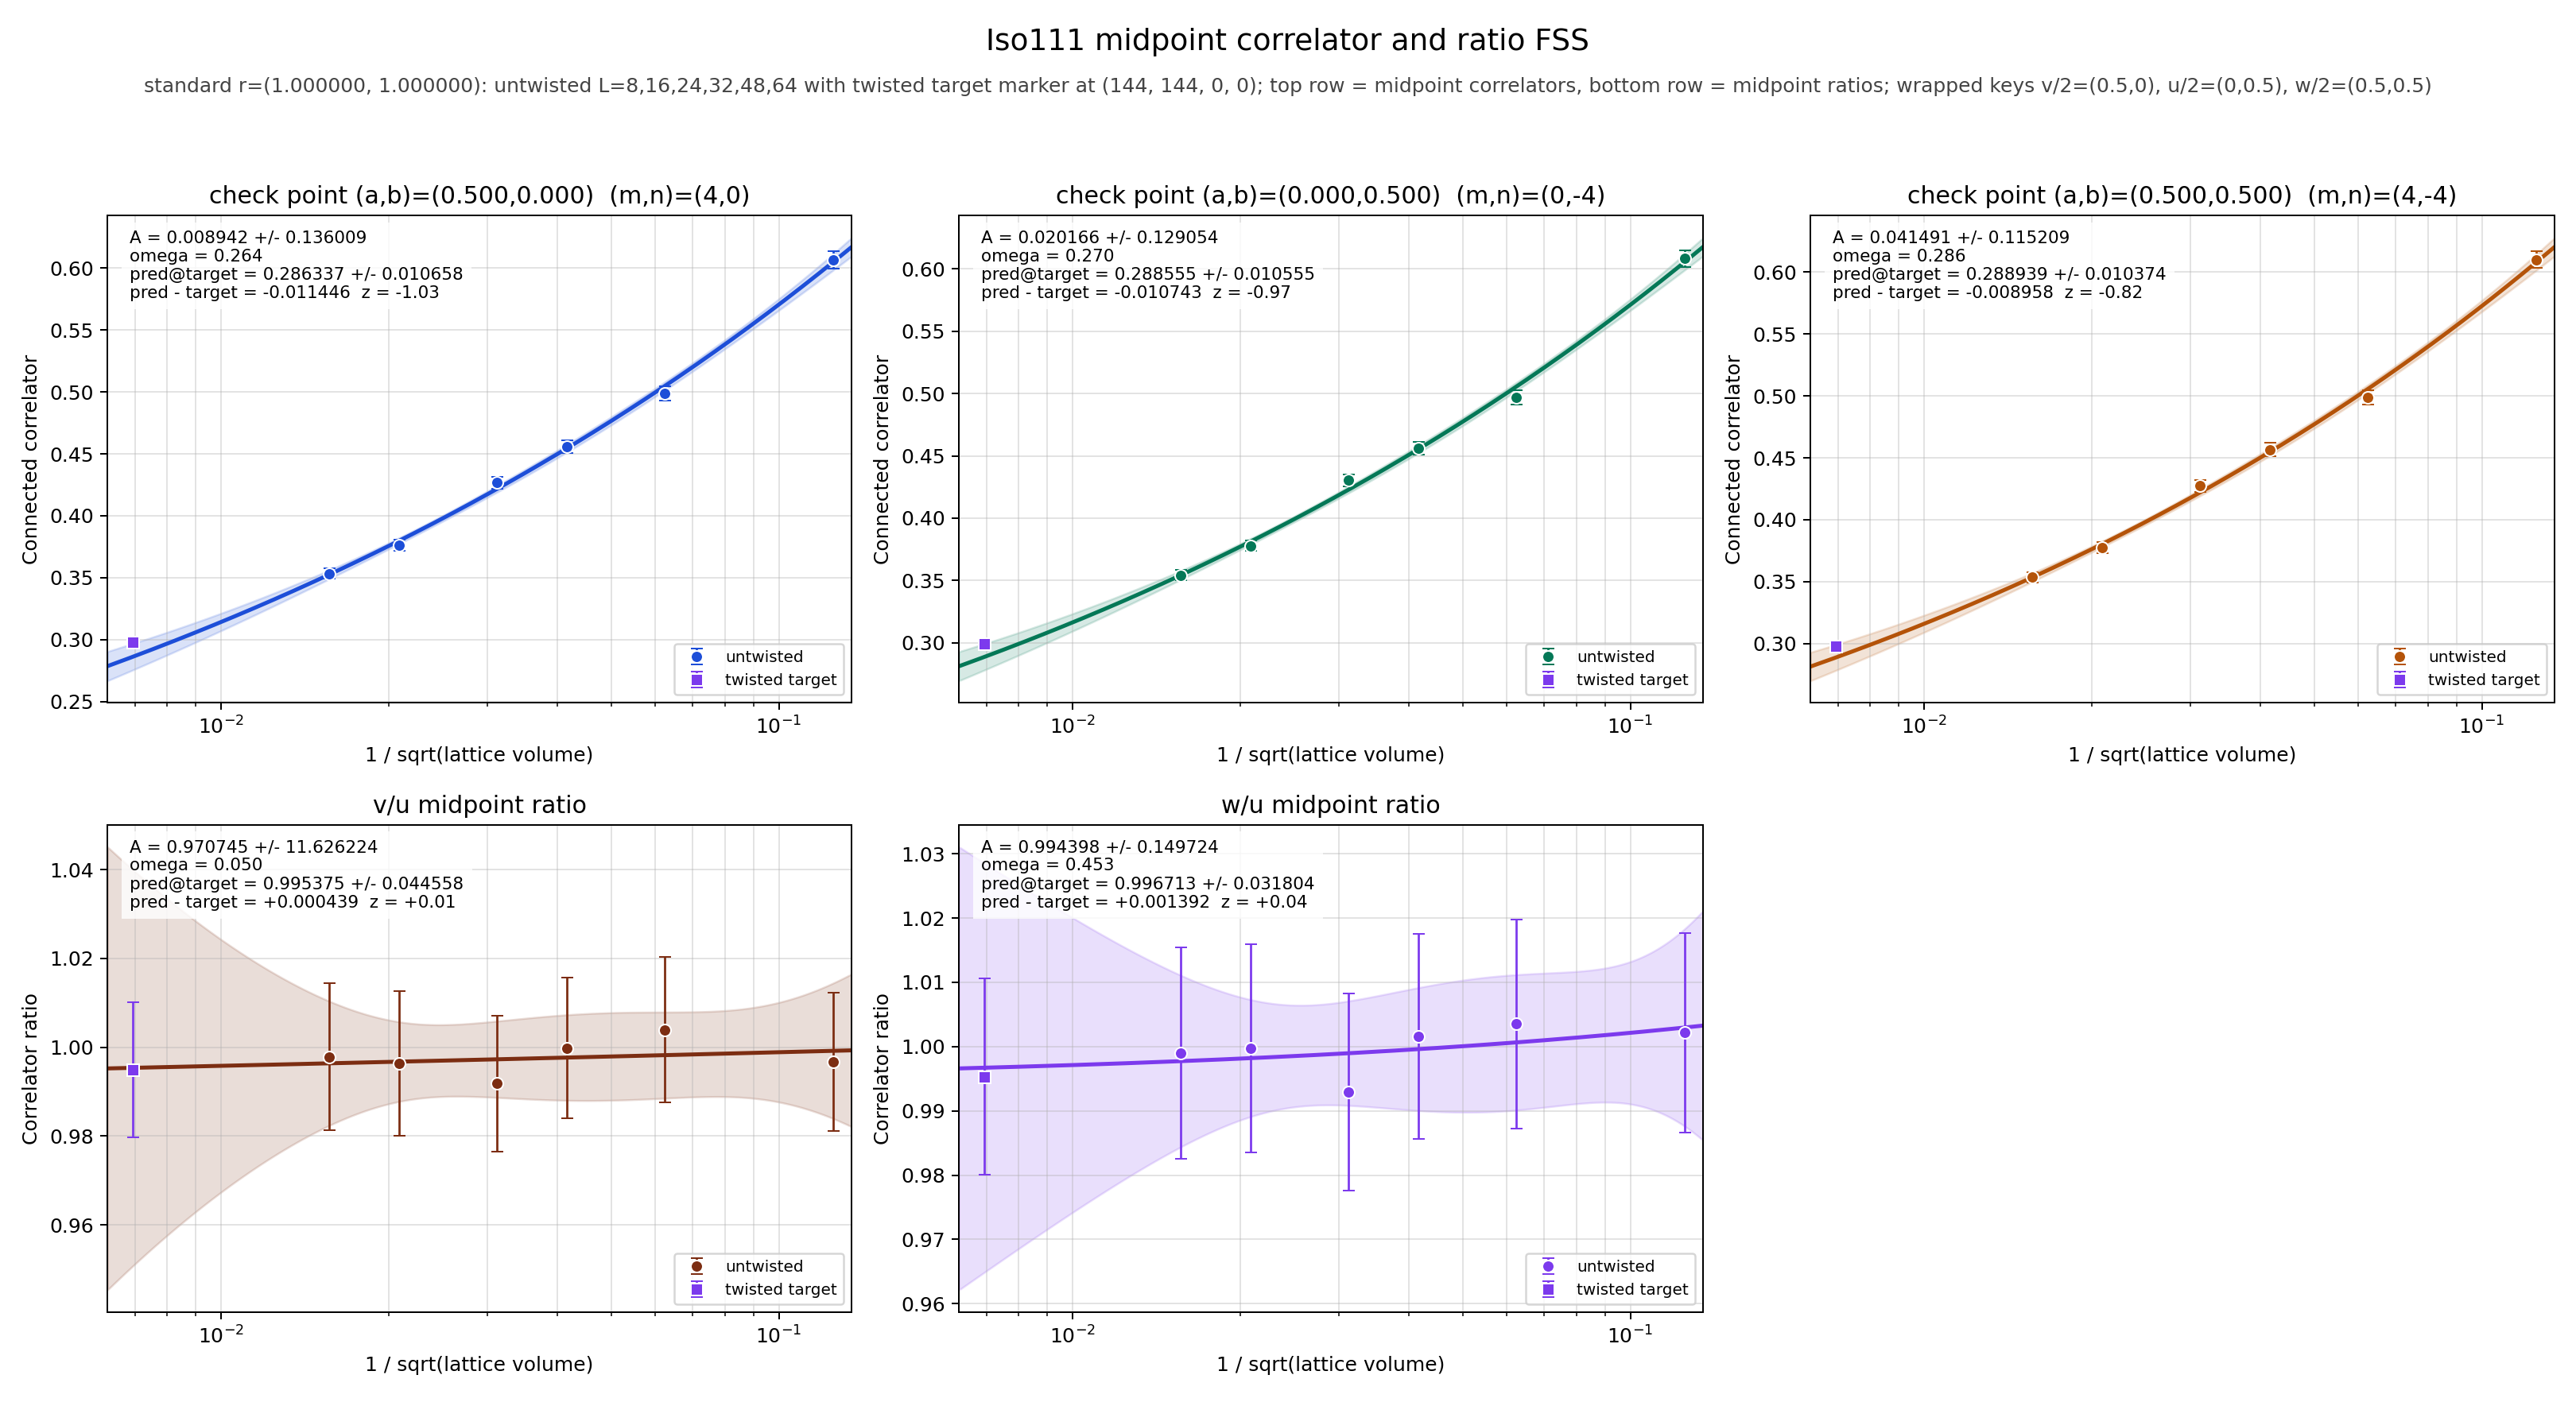

Data behind this chart, as committed beside it:
panel	series	x	y	sigma	fit_A	fit_sigma_A	fit_omega	pred_target	pred_target_sigma	delta_target	z_target	twisted_x	twisted_y	twisted_sigma
v/2	untwisted	0.125	0.6065	0.006815	0.008942	0.136	0.2644	0.2863	0.01066	-0.01145	-1.027	0.006944	0.2978	0.003241
v/2	untwisted	0.0625	0.499	0.005731	0.008942	0.136	0.2644	0.2863	0.01066	-0.01145	-1.027	0.006944	0.2978	0.003241
v/2	untwisted	0.04167	0.4559	0.005166	0.008942	0.136	0.2644	0.2863	0.01066	-0.01145	-1.027	0.006944	0.2978	0.003241
v/2	untwisted	0.03125	0.4268	0.004759	0.008942	0.136	0.2644	0.2863	0.01066	-0.01145	-1.027	0.006944	0.2978	0.003241
v/2	untwisted	0.02083	0.3764	0.004397	0.008942	0.136	0.2644	0.2863	0.01066	-0.01145	-1.027	0.006944	0.2978	0.003241
v/2	untwisted	0.01562	0.3532	0.004139	0.008942	0.136	0.2644	0.2863	0.01066	-0.01145	-1.027	0.006944	0.2978	0.003241
v/2	twisted	0.006944	0.2978	0.003241	0.008942	0.136	0.2644	0.2863	0.01066	-0.01145	-1.027	0.006944	0.2978	0.003241
u/2	untwisted	0.125	0.6085	0.006661	0.02017	0.1291	0.2698	0.2886	0.01055	-0.01074	-0.9743	0.006944	0.2993	0.003192
u/2	untwisted	0.0625	0.4971	0.005741	0.02017	0.1291	0.2698	0.2886	0.01055	-0.01074	-0.9743	0.006944	0.2993	0.003192
u/2	untwisted	0.04167	0.456	0.005089	0.02017	0.1291	0.2698	0.2886	0.01055	-0.01074	-0.9743	0.006944	0.2993	0.003192
u/2	untwisted	0.03125	0.4303	0.00459	0.02017	0.1291	0.2698	0.2886	0.01055	-0.01074	-0.9743	0.006944	0.2993	0.003192
u/2	untwisted	0.02083	0.3778	0.004327	0.02017	0.1291	0.2698	0.2886	0.01055	-0.01074	-0.9743	0.006944	0.2993	0.003192
u/2	untwisted	0.01562	0.354	0.004155	0.02017	0.1291	0.2698	0.2886	0.01055	-0.01074	-0.9743	0.006944	0.2993	0.003192
u/2	twisted	0.006944	0.2993	0.003192	0.02017	0.1291	0.2698	0.2886	0.01055	-0.01074	-0.9743	0.006944	0.2993	0.003192
w/2	untwisted	0.125	0.6099	0.006707	0.04149	0.1152	0.2863	0.2889	0.01037	-0.008958	-0.8235	0.006944	0.2979	0.003275
w/2	untwisted	0.0625	0.4988	0.005668	0.04149	0.1152	0.2863	0.2889	0.01037	-0.008958	-0.8235	0.006944	0.2979	0.003275
w/2	untwisted	0.04167	0.4567	0.005202	0.04149	0.1152	0.2863	0.2889	0.01037	-0.008958	-0.8235	0.006944	0.2979	0.003275
w/2	untwisted	0.03125	0.4273	0.004771	0.04149	0.1152	0.2863	0.2889	0.01037	-0.008958	-0.8235	0.006944	0.2979	0.003275
w/2	untwisted	0.02083	0.3777	0.00435	0.04149	0.1152	0.2863	0.2889	0.01037	-0.008958	-0.8235	0.006944	0.2979	0.003275
w/2	untwisted	0.01562	0.3536	0.004096	0.04149	0.1152	0.2863	0.2889	0.01037	-0.008958	-0.8235	0.006944	0.2979	0.003275
w/2	twisted	0.006944	0.2979	0.003275	0.04149	0.1152	0.2863	0.2889	0.01037	-0.008958	-0.8235	0.006944	0.2979	0.003275
(v/2)/(u/2)	untwisted	0.125	0.9967	0.01563	0.9707	11.63	0.05	0.9954	0.04456	0.0004386	0.009319	0.006944	0.9949	0.01516
(v/2)/(u/2)	untwisted	0.0625	1.004	0.01635	0.9707	11.63	0.05	0.9954	0.04456	0.0004386	0.009319	0.006944	0.9949	0.01516
(v/2)/(u/2)	untwisted	0.04167	0.9998	0.0159	0.9707	11.63	0.05	0.9954	0.04456	0.0004386	0.009319	0.006944	0.9949	0.01516
(v/2)/(u/2)	untwisted	0.03125	0.9919	0.0153	0.9707	11.63	0.05	0.9954	0.04456	0.0004386	0.009319	0.006944	0.9949	0.01516
(v/2)/(u/2)	untwisted	0.02083	0.9963	0.0163	0.9707	11.63	0.05	0.9954	0.04456	0.0004386	0.009319	0.006944	0.9949	0.01516
(v/2)/(u/2)	untwisted	0.01562	0.9978	0.01655	0.9707	11.63	0.05	0.9954	0.04456	0.0004386	0.009319	0.006944	0.9949	0.01516
(v/2)/(u/2)	twisted	0.006944	0.9949	0.01516	0.9707	11.63	0.05	0.9954	0.04456	0.0004386	0.009319	0.006944	0.9949	0.01516
(w/2)/(u/2)	untwisted	0.125	1.002	0.01555	0.9944	0.1497	0.4526	0.9967	0.0318	0.001392	0.03948	0.006944	0.9953	0.01524
(w/2)/(u/2)	untwisted	0.0625	1.004	0.01626	0.9944	0.1497	0.4526	0.9967	0.0318	0.001392	0.03948	0.006944	0.9953	0.01524
(w/2)/(u/2)	untwisted	0.04167	1.002	0.01597	0.9944	0.1497	0.4526	0.9967	0.0318	0.001392	0.03948	0.006944	0.9953	0.01524
(w/2)/(u/2)	untwisted	0.03125	0.9929	0.01533	0.9944	0.1497	0.4526	0.9967	0.0318	0.001392	0.03948	0.006944	0.9953	0.01524
(w/2)/(u/2)	untwisted	0.02083	0.9997	0.01624	0.9944	0.1497	0.4526	0.9967	0.0318	0.001392	0.03948	0.006944	0.9953	0.01524
(w/2)/(u/2)	untwisted	0.01562	0.999	0.01647	0.9944	0.1497	0.4526	0.9967	0.0318	0.001392	0.03948	0.006944	0.9953	0.01524
(w/2)/(u/2)	twisted	0.006944	0.9953	0.01524	0.9944	0.1497	0.4526	0.9967	0.0318	0.001392	0.03948	0.006944	0.9953	0.01524
